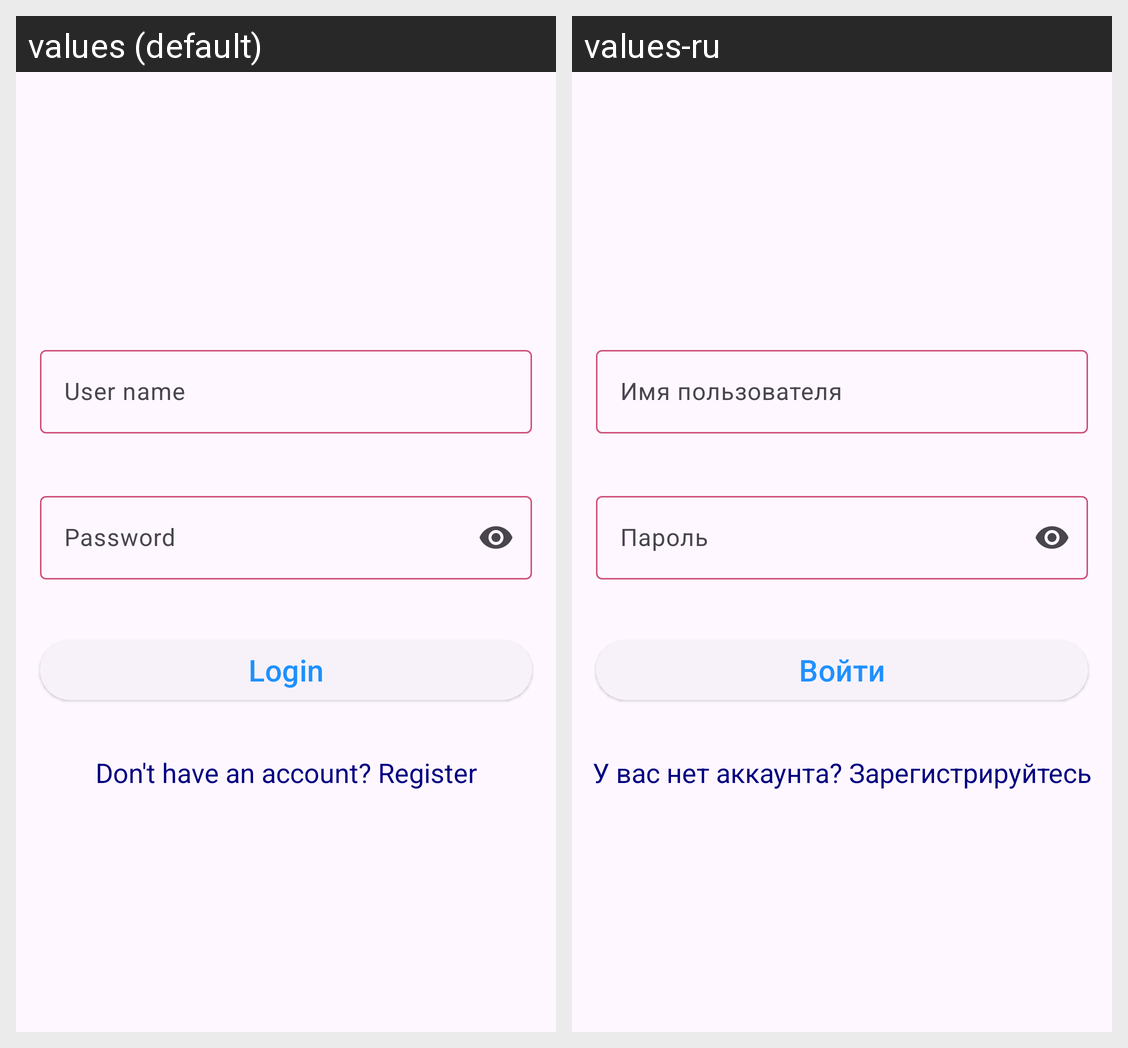

This grid shows one Android layout under two languages. Give, for every string resource on the screen, its name, the default text and each shown locale's text.
Android screen res/layout/fragment_sign_in.xml rendered under 2 locales, left to right: values (default), values-ru. Device: Nexus 5 (rendered at 1080×1920; each locale shown at half size, 540×960, under a caption strip naming it); theme Theme.NeWork.
Strings drawn on this screen, with the default value and each locale's value (text and hints the layout hard-codes, and strings that could not be matched under every locale, appear in the picture but are not listed):

user_name
  values: User name
  values-ru: Имя пользователя

password
  values: Password
  values-ru: Пароль

sign_in
  values: Login
  values-ru: Войти

go_to_registration
  values: Don't have an account? Register
  values-ru: У вас нет аккаунта? Зарегистрируйтесь
